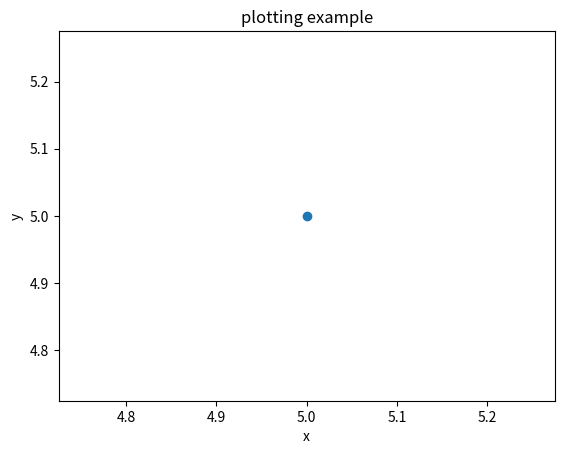

Write the Python code that produced this figure.
import matplotlib.pyplot as plt
plt.plot(5,5,'o')
plt.ylabel('y')
plt.xlabel('x')
plt.title('plotting example')
plt.show()